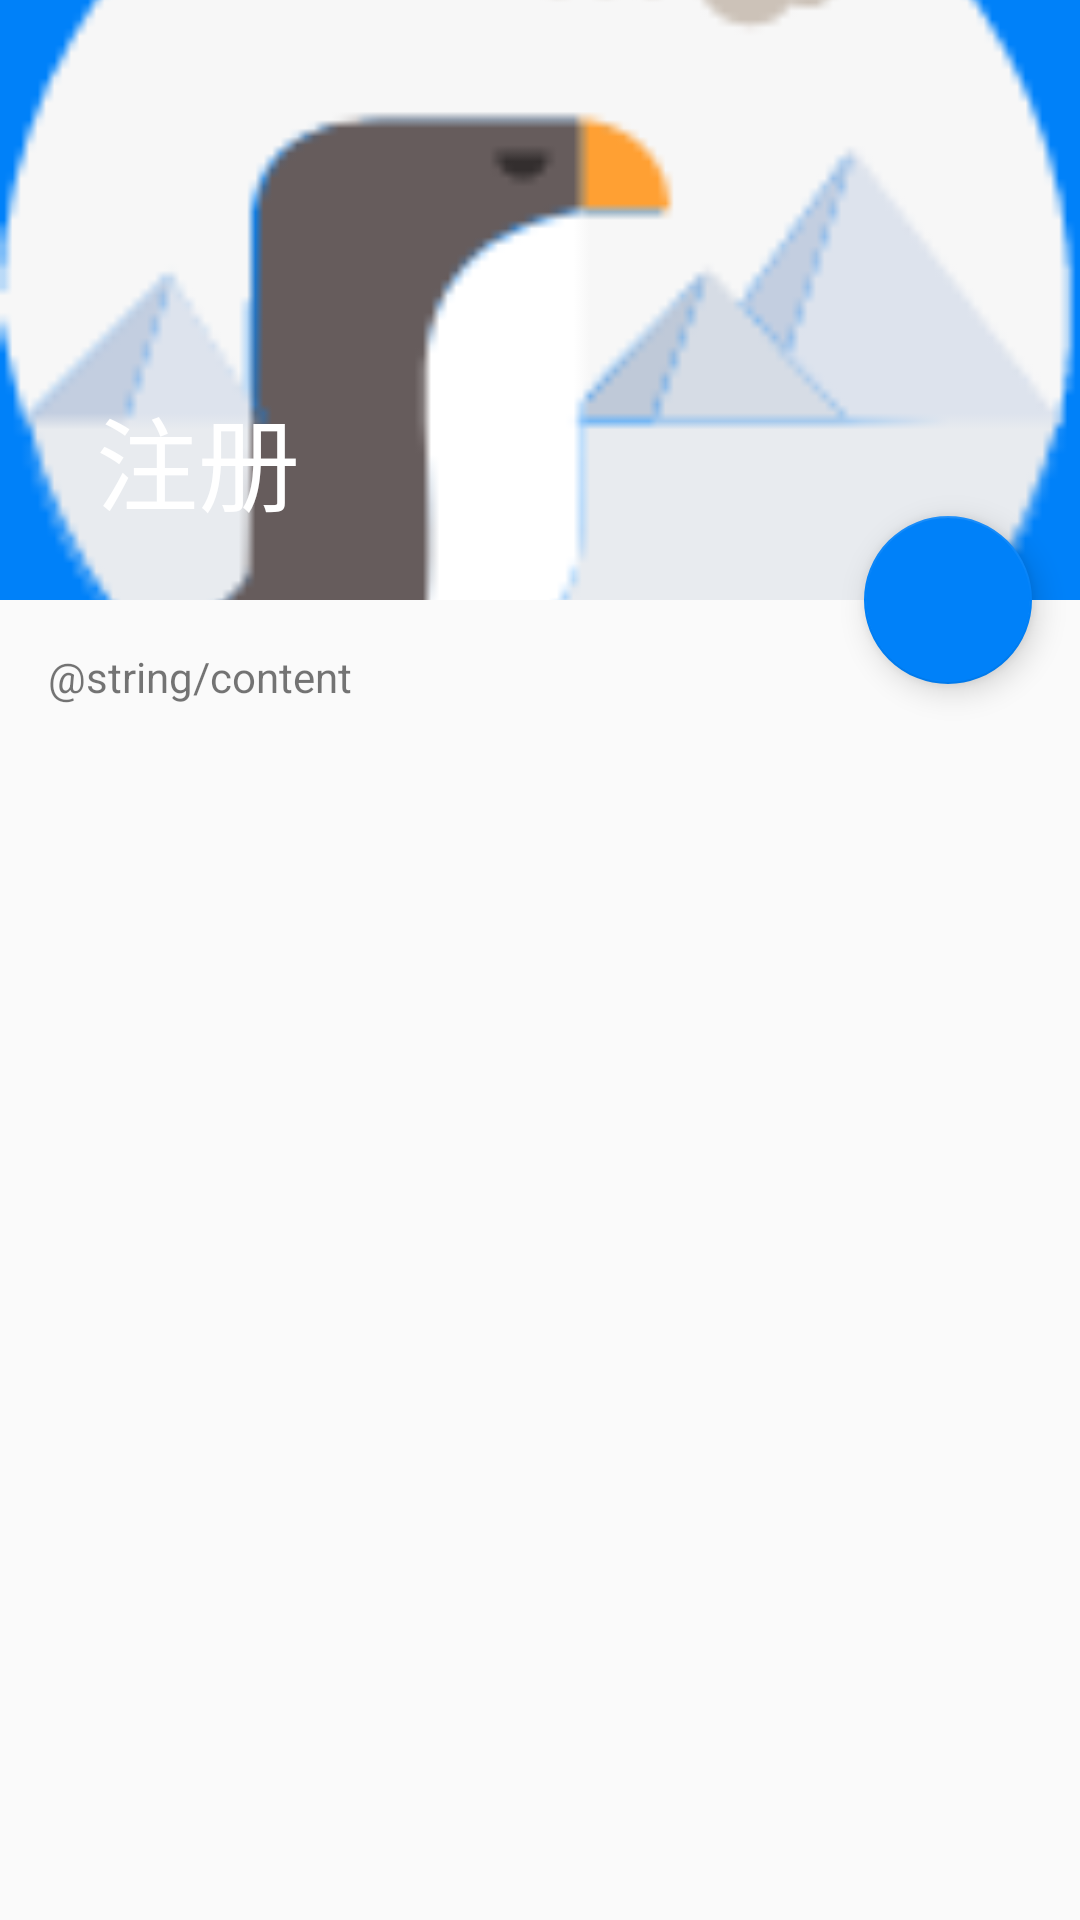

This screen was rendered from an Android layout file. Write that file and the resources it references.
<!-- AndroidManifest.xml: application theme Base.AppTheme -->
<!-- res/layout/activity_appbar_layout.xml -->
<?xml version="1.0" encoding="utf-8"?>
<android.support.design.widget.CoordinatorLayout
    xmlns:android="http://schemas.android.com/apk/res/android"
    xmlns:app="http://schemas.android.com/apk/res-auto"
    xmlns:tools="http://schemas.android.com/tools"
    android:layout_width="match_parent"
    android:layout_height="match_parent"
    android:theme="@style/AppTheme.NoStatusBar"
    android:fitsSystemWindows="true"
    tools:context=".content.design.ui.AppbarLayoutActivity">

    <android.support.design.widget.AppBarLayout
        android:id="@+id/appbar"
        android:layout_width="match_parent"
        android:layout_height="200dp"
        android:fitsSystemWindows="true">

        <android.support.design.widget.CollapsingToolbarLayout
            android:id="@+id/ctl_layout"
            android:layout_width="match_parent"
            android:theme="@style/ThemeOverlay.AppCompat.Dark.ActionBar"
            android:layout_height="match_parent"
            android:fitsSystemWindows="true"
            app:contentScrim="?attr/colorPrimary"
            app:layout_scrollFlags="scroll|exitUntilCollapsed"
            app:statusBarScrim="@color/transparent">

            <ImageView
                android:layout_width="match_parent"
                android:layout_height="match_parent"
                android:fitsSystemWindows="true"
                android:scaleType="centerCrop"
                android:src="@mipmap/icon_rv_empty"
                app:layout_collapseMode="parallax"/>

            <android.support.v7.widget.Toolbar
                android:id="@+id/toolbar"
                android:layout_width="match_parent"
                android:layout_height="?attr/actionBarSize"
                android:fitsSystemWindows="true"
                app:layout_collapseMode="pin"
                app:title="注册"
                />

        </android.support.design.widget.CollapsingToolbarLayout>

    </android.support.design.widget.AppBarLayout>

    <android.support.v4.widget.NestedScrollView
        android:layout_width="match_parent"
        android:layout_height="match_parent"
        app:layout_behavior="@string/appbar_scrolling_view_behavior"
        >

        <TextView
            android:id="@+id/tv_content"
            android:layout_width="match_parent"
            android:layout_height="match_parent"
            android:layout_margin="16dp"
            android:lineSpacingMultiplier="2"
            android:text="@string/content"/>

    </android.support.v4.widget.NestedScrollView>

    <android.support.design.widget.FloatingActionButton
        android:id="@+id/fab"
        android:layout_margin="16dp"
        android:layout_width="wrap_content"
        android:elevation="4dp"
        app:pressedTranslationZ="16dp"
        app:rippleColor="@android:color/white"
        app:layout_anchor="@id/appbar"
        app:layout_anchorGravity="bottom|end"
        android:layout_height="wrap_content"/>

</android.support.design.widget.CoordinatorLayout>
<!-- resources referenced by this layout -->
<resources>
  <!-- mipmap icon_rv_empty: png bitmap (mipmap-xxhdpi, 7465 bytes) -->
  <style name="AppTheme.NoStatusBar" parent="Base.AppTheme">
          
          <item name="android:statusBarColor">@android:color/transparent</item>
      </style>
  <style name="Base.AppTheme" parent="Theme.AppCompat.Light.NoActionBar">
          
          <item name="colorPrimary">@color/colorPrimary</item>
          <item name="colorPrimaryDark">@color/colorPrimaryDark</item>
          <item name="colorAccent">@color/colorAccent</item>
      </style>
  <color name="colorPrimary">#0081F9</color>
  <color name="colorPrimaryDark">#0081F9</color>
  <color name="colorAccent">#0081F9</color>
</resources>
